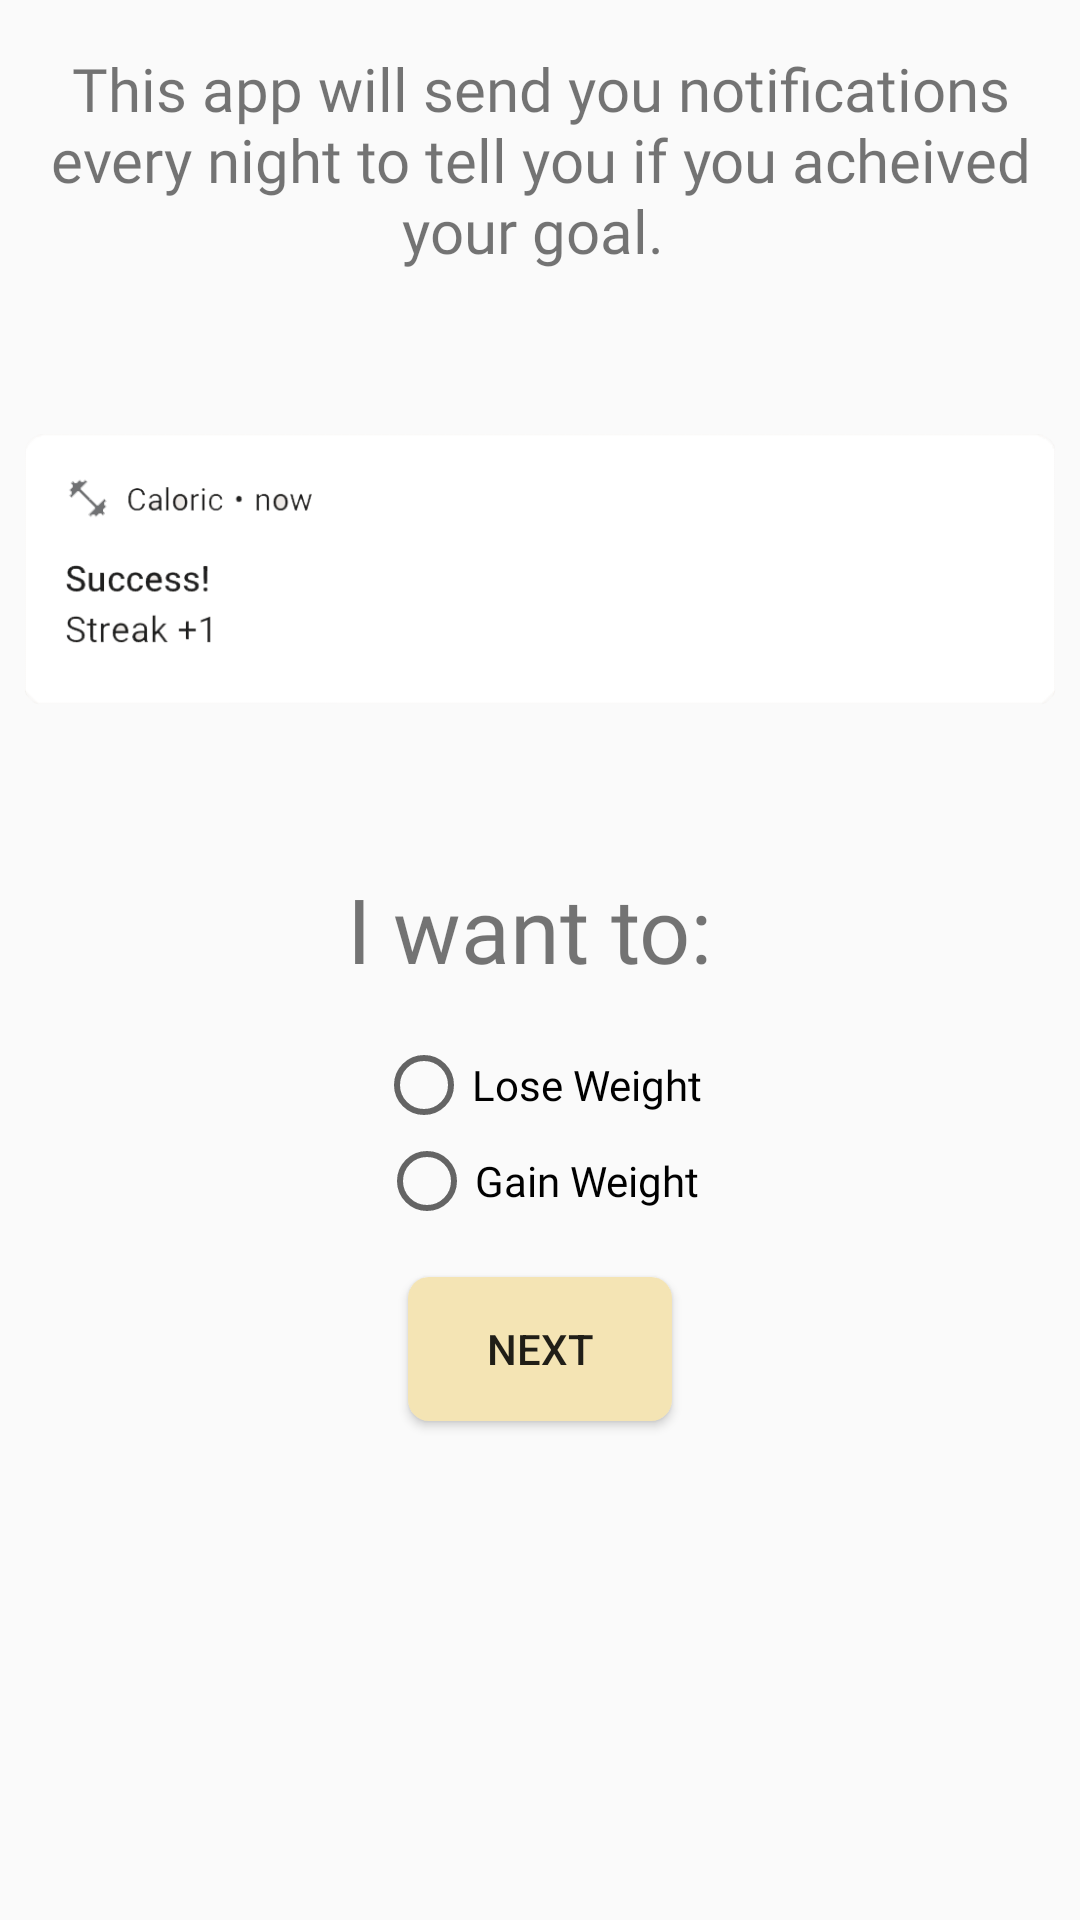

Reconstruct the res/layout file that produces this screen, plus the resources it refers to.
<!-- AndroidManifest.xml: application theme AppTheme -->
<!-- res/layout/activity_middle.xml -->
<?xml version="1.0" encoding="utf-8"?>
<FrameLayout xmlns:android="http://schemas.android.com/apk/res/android"
    xmlns:app="http://schemas.android.com/apk/res-auto"
    xmlns:tools="http://schemas.android.com/tools"
    android:layout_width="match_parent"
    android:layout_height="match_parent">

    <ImageView
        android:layout_width="match_parent"
        android:layout_height="match_parent"
        android:scaleType="centerCrop"
        android:src="@drawable/background_hdpi" />

    <LinearLayout
        android:layout_width="match_parent"
        android:layout_height="match_parent"
        android:orientation="vertical"
        tools:context=".MiddleActivity">

        <TextView
            android:layout_width="wrap_content"
            android:layout_height="wrap_content"
            android:layout_weight="0"
            style="@style/textStyle"
            android:text="This app will send you notifications every night to tell you if you acheived your goal. "
            android:textSize="20sp"/>

        <ImageView
            android:layout_width="wrap_content"
            android:layout_height="167dp"
            android:padding="8dp"
            android:src="@drawable/notification_photo" />

        <TextView
            style="@style/textStyle"
            android:layout_width="match_parent"
            android:layout_height="wrap_content"
            android:layout_weight="0"
            android:text="I want to: " />

        <RadioGroup
            android:layout_width="match_parent"
            android:layout_height="wrap_content"
            android:id="@+id/group"
            android:orientation="vertical">

            <RadioButton
                android:id="@+id/lose"
                style="@style/radioButtonStyle"
                android:layout_width="wrap_content"
                android:layout_height="wrap_content"
                android:text="Lose Weight" />

            <RadioButton
                android:id="@+id/gain"
                style="@style/radioButtonStyle"
                android:layout_width="wrap_content"
                android:layout_height="wrap_content"
                android:text="Gain Weight" />
        </RadioGroup>
        <Button
            android:layout_width="wrap_content"
            android:layout_height="wrap_content"
            style="@style/butonStyle"
            android:text="Next"
            android:id="@+id/next"/>
    </LinearLayout>
</FrameLayout>
<!-- resources referenced by this layout -->
<resources>
  <!-- drawable notification_photo: png bitmap (drawable, 20085 bytes) -->
  <style name="butonStyle">
          <item name="android:layout_gravity">center_horizontal</item>
          <item name="android:layout_margin">16dp</item>
          <item name="android:background">@drawable/custom_button</item>
      </style>
  <style name="radioButtonStyle">
          <item name="android:fontFamily">@font/happy_monkey</item>
          <item name="android:layout_gravity">center</item>
          <item name="android:layout_weight">1</item>
      </style>
  <style name="textStyle">
          <item name="android:textSize">30sp</item>
          <item name="android:layout_margin">16dp</item>
          <item name="android:fontFamily">@font/happy_monkey</item>
          <item name="android:layout_weight">1</item>
          <item name="android:gravity">center</item>
      </style>
  <style name="AppTheme" parent="Theme.AppCompat.Light.DarkActionBar">
          
          <item name="colorPrimary">#FBE4A2</item>
          <item name="colorPrimaryDark">#FBE292</item>
          <item name="colorAccent">#fb92c5</item>
      </style>
  <!-- drawable custom_button (drawable) -->
  <shape xmlns:android="http://schemas.android.com/apk/res/android">
      <solid
          android:color="@color/colorPrimary"/>
      <corners
          android:radius="7dp" />
      <padding
          android:left="10dp"
          android:top="10dp"
          android:right="10dp"
          android:bottom="10dp" />
  </shape>
  <color name="colorPrimary">#F4E4B4</color>
</resources>
